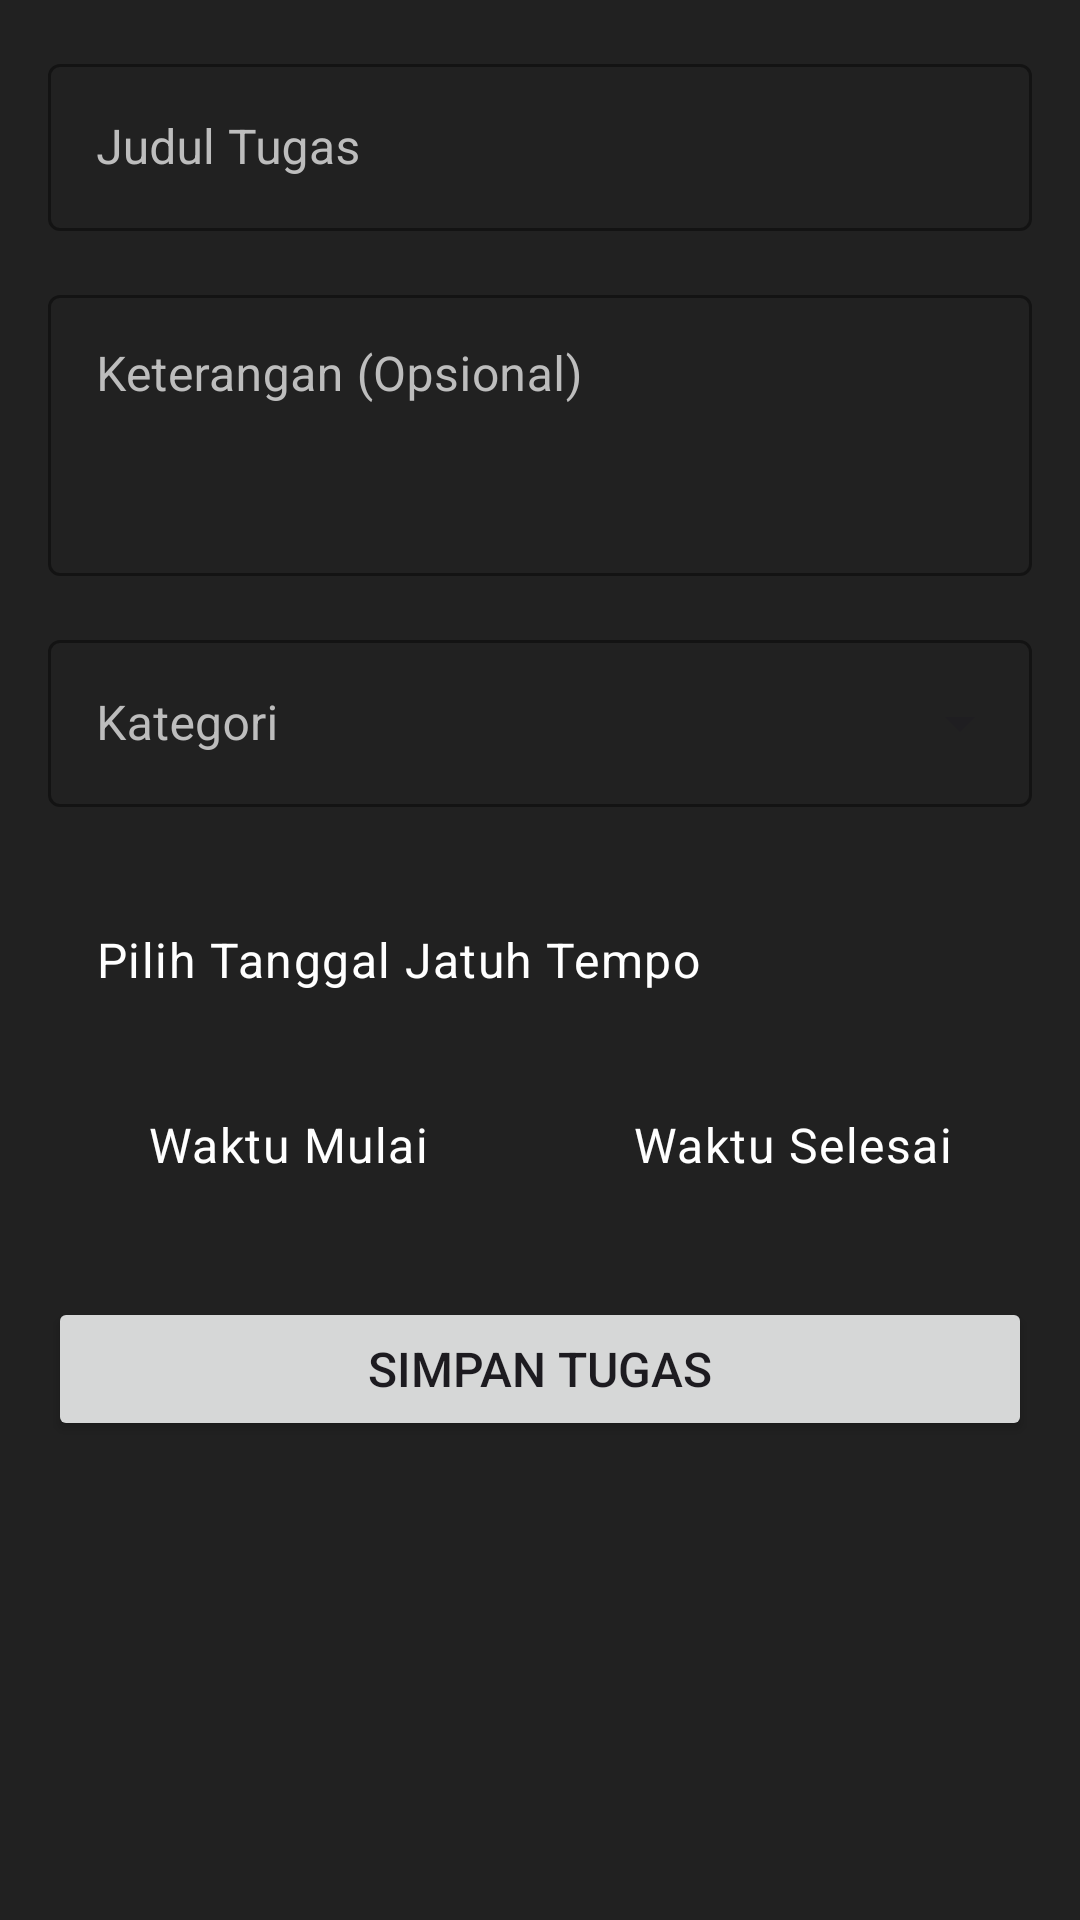

Layout XML and referenced resources for this Android screen:
<!-- AndroidManifest.xml: application theme Theme.ToDoList -->
<!-- res/layout/activity_add_edit_task.xml -->
<?xml version="1.0" encoding="utf-8"?>
<LinearLayout xmlns:android="http://schemas.android.com/apk/res/android"
    xmlns:app="http://schemas.android.com/apk/res-auto"
    xmlns:tools="http://schemas.android.com/tools"
    android:layout_width="match_parent"
    android:layout_height="match_parent"
    android:background="#212121"
    android:orientation="vertical"
    android:padding="16dp"
    tools:context=".AddEditTaskActivity">

    
    <com.google.android.material.textfield.TextInputLayout
        style="@style/Widget.MaterialComponents.TextInputLayout.OutlinedBox"
        android:layout_width="match_parent"
        android:layout_height="wrap_content"
        android:hint="Judul Tugas"
        android:textColorHint="#BDBDBD"
        app:boxStrokeColor="@color/material_on_surface_disabled">

        <com.google.android.material.textfield.TextInputEditText
            android:id="@+id/editTextTitle"
            android:layout_width="match_parent"
            android:layout_height="wrap_content"
            android:inputType="textCapWords"
            android:textColor="@android:color/white" />
    </com.google.android.material.textfield.TextInputLayout>

    
    <com.google.android.material.textfield.TextInputLayout
        style="@style/Widget.MaterialComponents.TextInputLayout.OutlinedBox"
        android:layout_width="match_parent"
        android:layout_height="wrap_content"
        android:layout_marginTop="16dp"
        android:hint="Keterangan (Opsional)"
        android:textColorHint="#BDBDBD"
        app:boxStrokeColor="@color/material_on_surface_disabled">

        <com.google.android.material.textfield.TextInputEditText
            android:id="@+id/editTextDescription"
            android:layout_width="match_parent"
            android:layout_height="wrap_content"
            android:gravity="top"
            android:inputType="textMultiLine"
            android:minLines="3"
            android:textColor="@android:color/white" />
    </com.google.android.material.textfield.TextInputLayout>

    
    <com.google.android.material.textfield.TextInputLayout
        android:id="@+id/menuCategory"
        style="@style/Widget.MaterialComponents.TextInputLayout.OutlinedBox.ExposedDropdownMenu"
        android:layout_width="match_parent"
        android:layout_height="wrap_content"
        android:layout_marginTop="16dp"
        android:hint="Kategori"
        android:textColorHint="#BDBDBD"
        app:boxStrokeColor="@color/material_on_surface_disabled">

        <AutoCompleteTextView
            android:id="@+id/autoCompleteCategory"
            android:layout_width="match_parent"
            android:layout_height="wrap_content"
            android:inputType="none"
            android:textColor="@android:color/white" />
    </com.google.android.material.textfield.TextInputLayout>

    
    <TextView
        android:id="@+id/textViewDueDate"
        android:layout_width="match_parent"
        android:layout_height="wrap_content"
        android:layout_marginTop="24dp"
        android:background="?attr/selectableItemBackground"
        android:clickable="true"
        android:drawablePadding="8dp"
        android:focusable="true"
        android:padding="16dp"
        android:text="Pilih Tanggal Jatuh Tempo"
        android:textAppearance="@style/TextAppearance.MaterialComponents.Body1"
        android:textColor="@android:color/white"
        app:drawableStartCompat="@drawable/ic_calendar"
        app:drawableTint="#BDBDBD" />

    
    <LinearLayout
        android:layout_width="match_parent"
        android:layout_height="wrap_content"
        android:layout_marginTop="8dp"
        android:orientation="horizontal">

        <TextView
            android:id="@+id/textViewStartTime"
            android:layout_width="0dp"
            android:layout_height="wrap_content"
            android:layout_weight="1"
            android:background="?attr/selectableItemBackground"
            android:clickable="true"
            android:drawablePadding="8dp"
            android:focusable="true"
            android:gravity="center"
            android:padding="16dp"
            android:text="Waktu Mulai"
            android:textAppearance="@style/TextAppearance.MaterialComponents.Body1"
            android:textColor="@android:color/white"
            app:drawableStartCompat="@drawable/ic_time"
            app:drawableTint="#BDBDBD" />

        <TextView
            android:id="@+id/textViewEndTime"
            android:layout_width="0dp"
            android:layout_height="wrap_content"
            android:layout_marginStart="8dp"
            android:layout_weight="1"
            android:background="?attr/selectableItemBackground"
            android:clickable="true"
            android:drawablePadding="8dp"
            android:focusable="true"
            android:gravity="center"
            android:padding="16dp"
            android:text="Waktu Selesai"
            android:textAppearance="@style/TextAppearance.MaterialComponents.Body1"
            android:textColor="@android:color/white"
            app:drawableStartCompat="@drawable/ic_time"
            app:drawableTint="#BDBDBD" />
    </LinearLayout>

    <Button
        android:id="@+id/buttonSave"
        android:layout_width="match_parent"
        android:layout_height="wrap_content"
        android:layout_marginTop="24dp"
        android:paddingVertical="12dp"
        android:text="Simpan Tugas"
        android:textSize="16sp" />
</LinearLayout>
<!-- resources referenced by this layout -->
<resources>
  <style name="Theme.ToDoList" parent="Base.Theme.ToDoList" />
  <style name="Base.Theme.ToDoList" parent="Theme.Material3.DayNight.NoActionBar">
          
          
      </style>
</resources>
